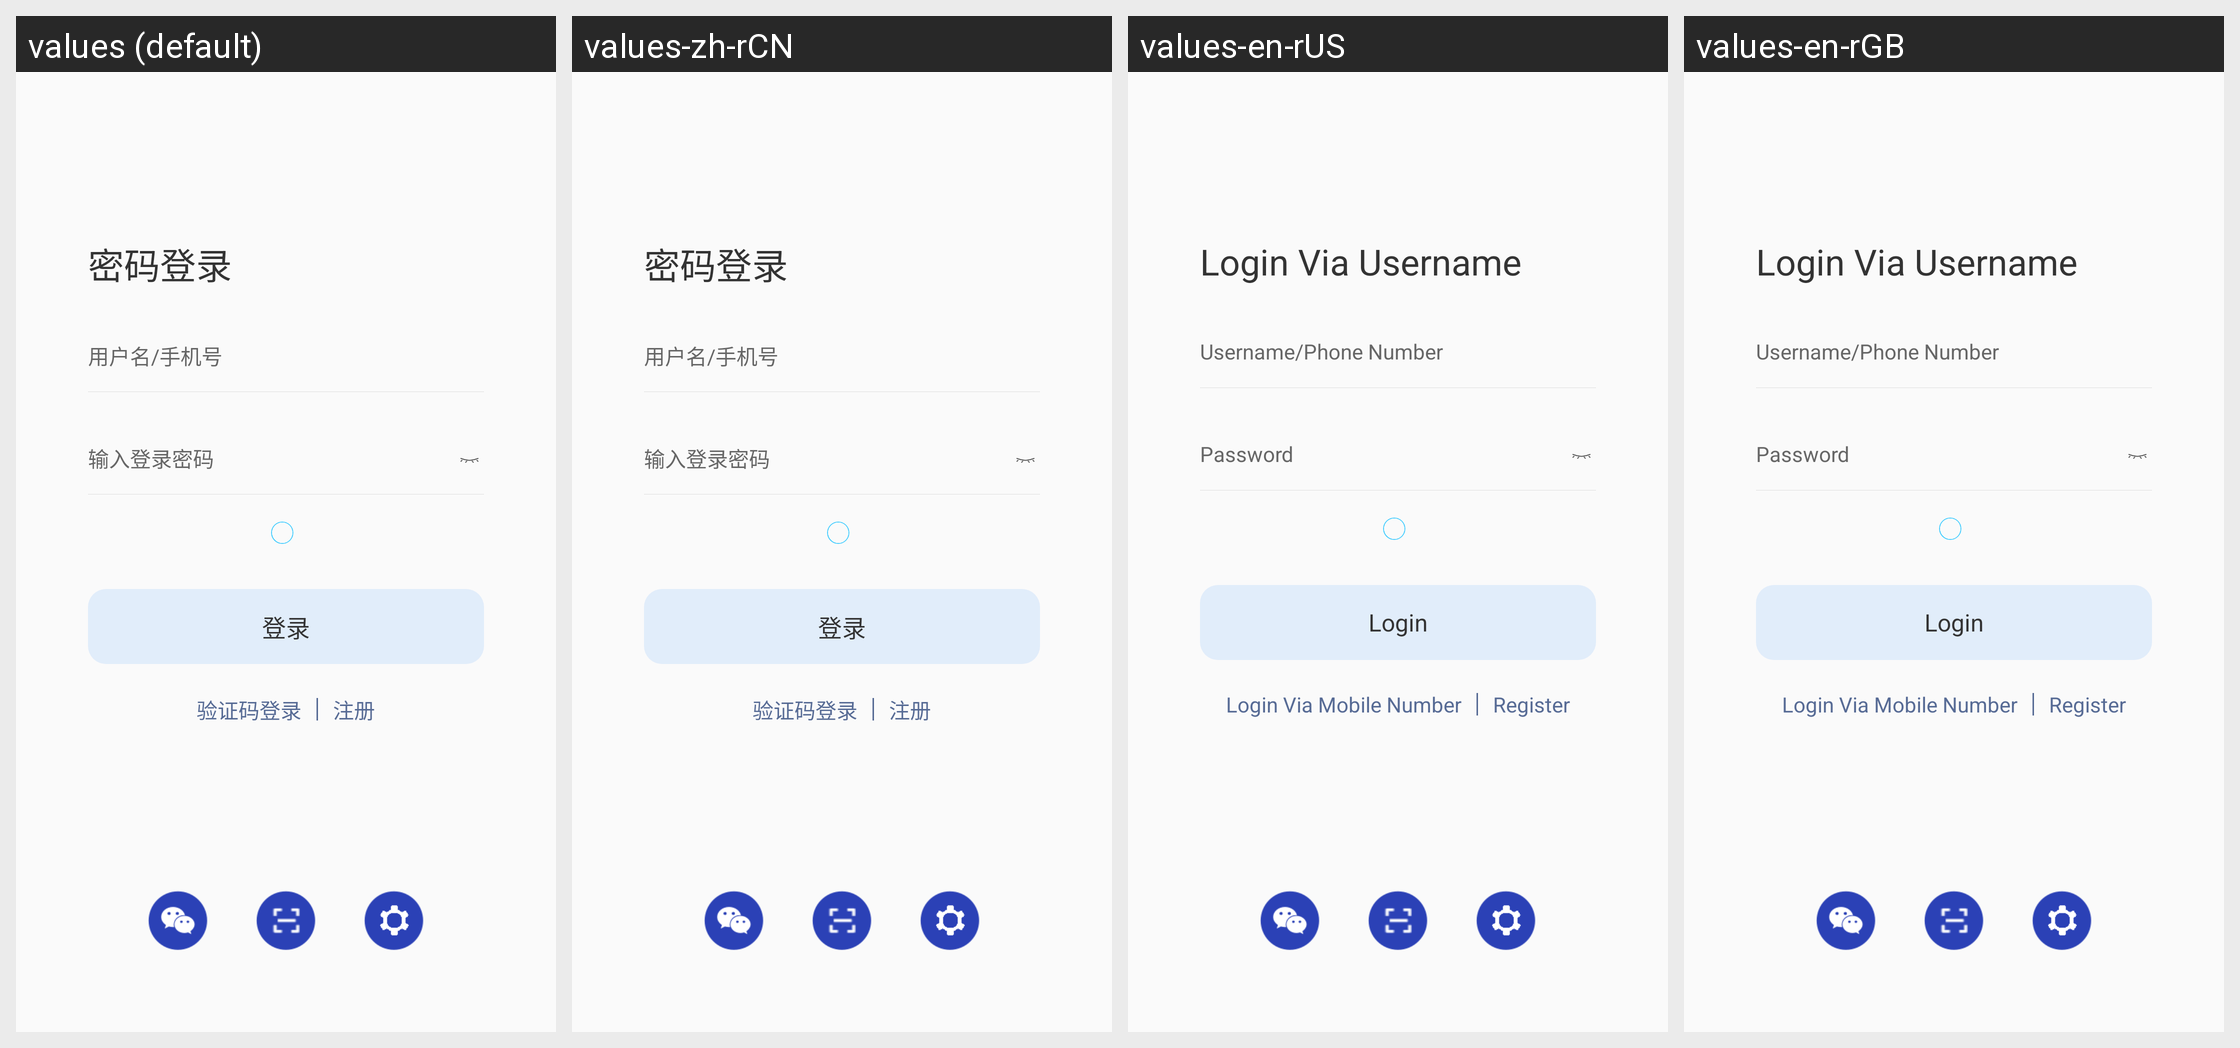

For this localized Android screen grid, give each drawn string resource with its value in every locale shown.
Android screen res/layout/activity_login.xml rendered under 4 locales, left to right: values (default), values-zh-rCN, values-en-rUS, values-en-rGB. Device: Nexus 5 (rendered at 1080×1920; each locale shown at half size, 540×960, under a caption strip naming it); theme ActivityAnimation.
Strings drawn on this screen, with the default value and each locale's value (text and hints the layout hard-codes, and strings that could not be matched under every locale, appear in the picture but are not listed):

login_by_pwd
  values: 密码登录
  values-zh-rCN: 密码登录
  values-en-rUS: Login Via Username
  values-en-rGB: Login Via Username

login_user_name_hint
  values: 用户名/手机号
  values-zh-rCN: 用户名/手机号
  values-en-rUS: Username/Phone Number
  values-en-rGB: Username/Phone Number

login_user_pwd_hint
  values: 输入登录密码
  values-zh-rCN: 输入登录密码
  values-en-rUS: Password
  values-en-rGB: Password

login
  values: 登录
  values-zh-rCN: 登录
  values-en-rUS: Login
  values-en-rGB: Login

verify_login
  values: 验证码登录
  values-zh-rCN: 验证码登录
  values-en-rUS: Login Via Mobile Number
  values-en-rGB: Login Via Mobile Number

register
  values: 注册
  values-zh-rCN: 注册
  values-en-rUS: Register
  values-en-rGB: Register
